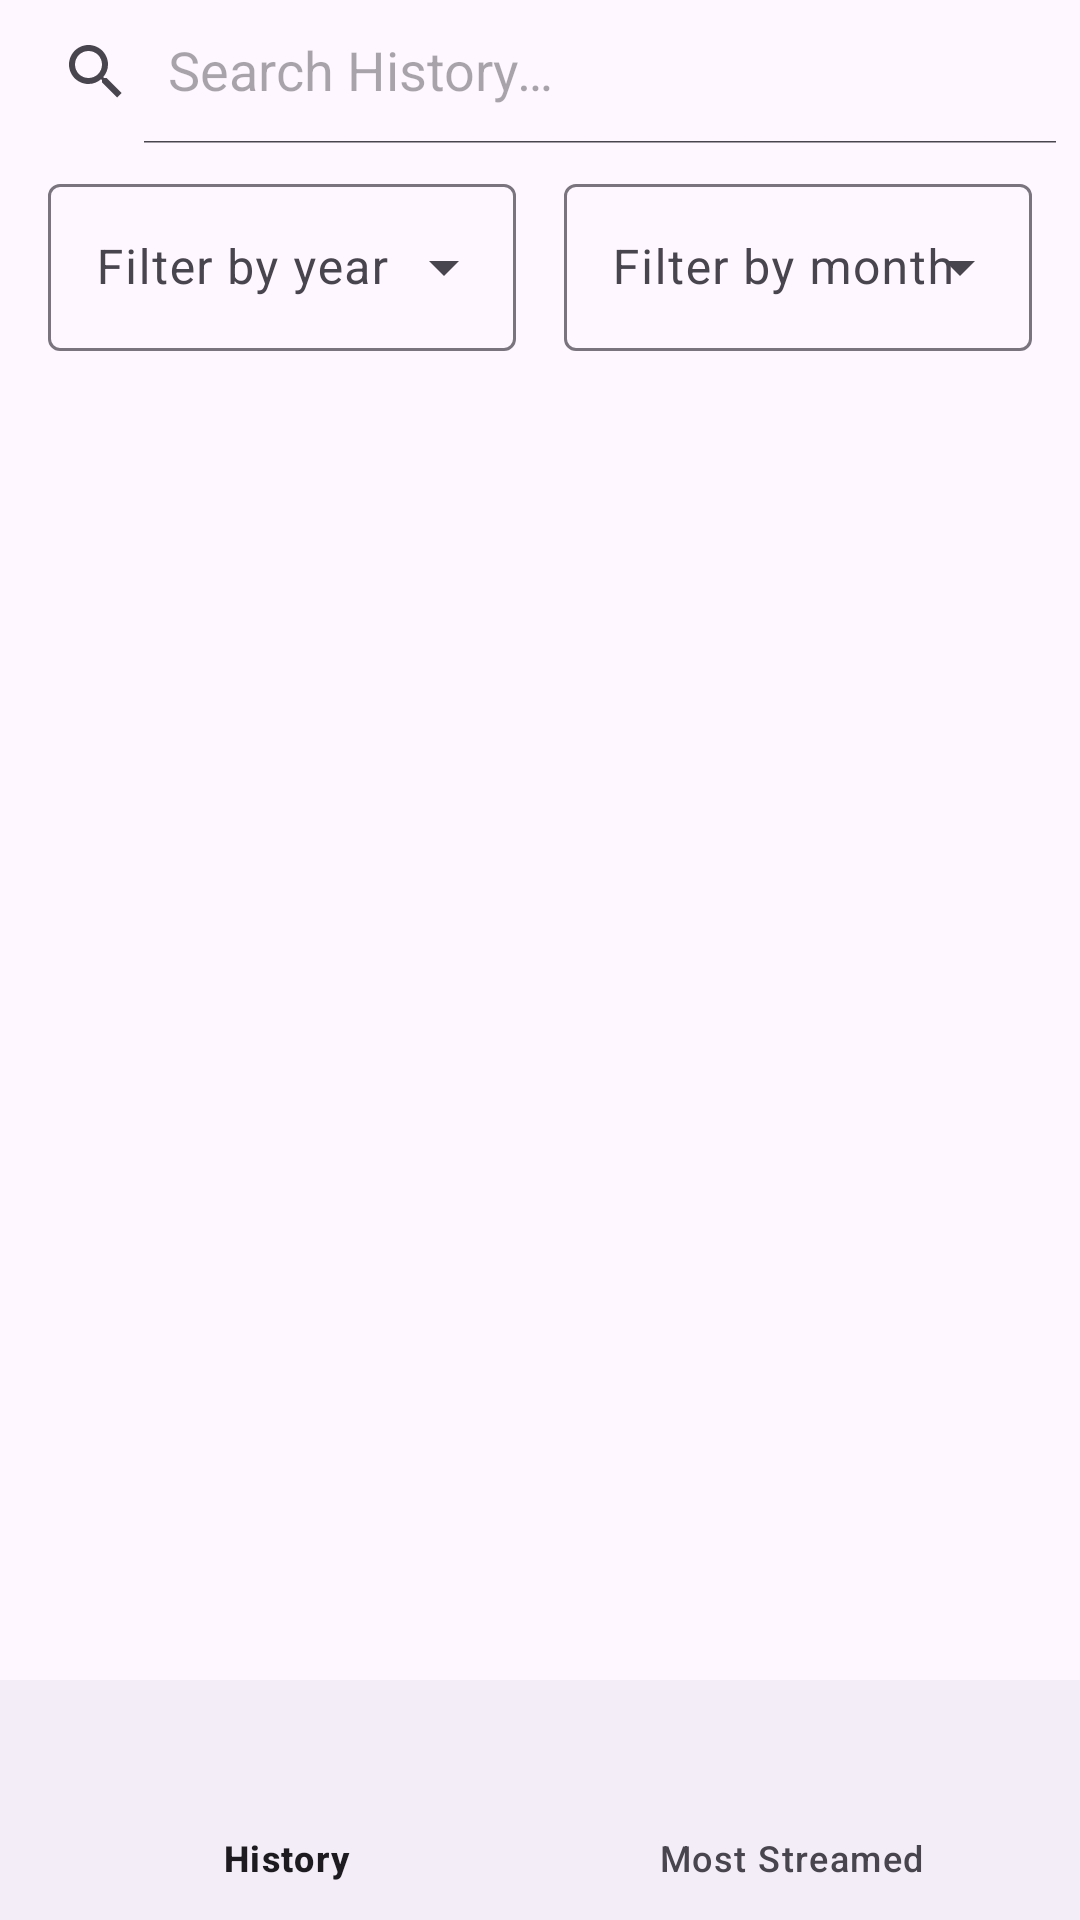

Here is an Android app screen rendered from its layout file. Give the layout XML and the strings, colors and styles it references.
<!-- AndroidManifest.xml: application theme Theme.MyStreamLogs -->
<!-- res/layout/activity_main.xml -->
<?xml version="1.0" encoding="utf-8"?>
<androidx.coordinatorlayout.widget.CoordinatorLayout
    xmlns:android="http://schemas.android.com/apk/res/android"
    xmlns:app="http://schemas.android.com/apk/res-auto"
    xmlns:tools="http://schemas.android.com/tools"
    android:layout_width="match_parent"
    android:layout_height="match_parent"
    android:fitsSystemWindows="true"
    tools:context=".MainActivity">

    <androidx.constraintlayout.widget.ConstraintLayout
        android:id="@+id/main"
        android:layout_width="match_parent"
        android:layout_height="match_parent">

        <androidx.appcompat.widget.SearchView
            android:id="@+id/searchView"
            android:layout_width="0dp"
            android:layout_height="wrap_content"
            app:queryHint="@string/search_hint"
            app:iconifiedByDefault="false"
            app:layout_constraintTop_toTopOf="parent"
            app:layout_constraintStart_toStartOf="parent"
            app:layout_constraintEnd_toEndOf="parent"/>

        
        <com.google.android.material.textfield.TextInputLayout
            android:id="@+id/yearFilterLayout"
            style="@style/Widget.Material3.TextInputLayout.OutlinedBox.ExposedDropdownMenu"
            android:layout_width="0dp"
            android:layout_height="wrap_content"
            android:layout_marginStart="16dp"
            android:layout_marginTop="8dp"
            android:layout_marginEnd="8dp"
            android:hint="Filter by year"
            app:layout_constraintTop_toBottomOf="@id/searchView"
            app:layout_constraintStart_toStartOf="parent"
            app:layout_constraintEnd_toStartOf="@+id/monthFilterLayout"
            app:layout_constraintHorizontal_weight="1">

            <AutoCompleteTextView
                android:id="@+id/yearFilterAutoComplete"
                android:layout_width="match_parent"
                android:layout_height="wrap_content"
                android:inputType="none" />
        </com.google.android.material.textfield.TextInputLayout>

        
        <com.google.android.material.textfield.TextInputLayout
            android:id="@+id/monthFilterLayout"
            style="@style/Widget.Material3.TextInputLayout.OutlinedBox.ExposedDropdownMenu"
            android:layout_width="0dp"
            android:layout_height="wrap_content"
            android:layout_marginStart="8dp"
            android:layout_marginTop="8dp"
            android:layout_marginEnd="16dp"
            android:hint="Filter by month"
            app:layout_constraintTop_toBottomOf="@id/searchView"
            app:layout_constraintStart_toEndOf="@+id/yearFilterLayout"
            app:layout_constraintEnd_toEndOf="parent"
            app:layout_constraintHorizontal_weight="1">

            <AutoCompleteTextView
                android:id="@+id/monthFilterAutoComplete"
                android:layout_width="match_parent"
                android:layout_height="wrap_content"
                android:inputType="none" />
        </com.google.android.material.textfield.TextInputLayout>

        <androidx.recyclerview.widget.RecyclerView
            android:id="@+id/historyRecyclerView"
            android:layout_width="0dp"
            android:layout_height="0dp"
            app:layout_constraintTop_toBottomOf="@id/monthFilterLayout"
            app:layout_constraintBottom_toTopOf="@+id/bottomNavigation"
            app:layout_constraintStart_toStartOf="parent"
            app:layout_constraintEnd_toEndOf="parent"
            android:visibility="gone"
            tools:listitem="@layout/list_item_history"
            android:paddingTop="8dp"
            android:paddingBottom="8dp"
            android:clipToPadding="false"/>

        <androidx.constraintlayout.widget.Group
            android:id="@+id/permissionGroup"
            android:layout_width="wrap_content"
            android:layout_height="wrap_content"
            app:constraint_referenced_ids="permissionText,permissionButton"
            android:visibility="gone"/>

        <TextView
            android:id="@+id/permissionText"
            android:layout_width="0dp"
            android:layout_height="wrap_content"
            android:text="@string/enable_permission"
            android:textAppearance="@style/TextAppearance.AppCompat.Medium"
            android:gravity="center"
            android:layout_marginStart="32dp"
            android:layout_marginEnd="32dp"
            app:layout_constraintTop_toTopOf="parent"
            app:layout_constraintBottom_toTopOf="@+id/permissionButton"
            app:layout_constraintStart_toStartOf="parent"
            app:layout_constraintEnd_toEndOf="parent"
            app:layout_constraintVertical_chainStyle="packed"/>

        <Button
            android:id="@+id/permissionButton"
            android:layout_width="wrap_content"
            android:layout_height="wrap_content"
            android:text="@string/open_settings"
            android:layout_marginTop="16dp"
            app:layout_constraintTop_toBottomOf="@+id/permissionText"
            app:layout_constraintBottom_toBottomOf="parent"
            app:layout_constraintStart_toStartOf="parent"
            app:layout_constraintEnd_toEndOf="parent"/>

        <TextView
            android:id="@+id/emptyHistoryText"
            android:layout_width="wrap_content"
            android:layout_height="wrap_content"
            android:text="@string/history_empty"
            android:visibility="gone"
            app:layout_constraintTop_toBottomOf="@id/searchView"
            app:layout_constraintBottom_toTopOf="@id/bottomNavigation"
            app:layout_constraintStart_toStartOf="parent"
            app:layout_constraintEnd_toEndOf="parent"/>

        <com.google.android.material.bottomnavigation.BottomNavigationView
            android:id="@+id/bottomNavigation"
            android:layout_width="0dp"
            android:layout_height="wrap_content"
            app:layout_constraintBottom_toBottomOf="parent"
            app:layout_constraintStart_toStartOf="parent"
            app:layout_constraintEnd_toEndOf="parent"
            app:menu="@menu/bottom_nav_menu" />

    </androidx.constraintlayout.widget.ConstraintLayout>

</androidx.coordinatorlayout.widget.CoordinatorLayout>
<!-- res/layout/list_item_history.xml (included above) -->
<?xml version="1.0" encoding="utf-8"?>
<androidx.constraintlayout.widget.ConstraintLayout
    xmlns:android="http://schemas.android.com/apk/res/android"
    xmlns:tools="http://schemas.android.com/tools"
    xmlns:app="http://schemas.android.com/apk/res-auto"
    android:layout_width="match_parent"
    android:layout_height="wrap_content"
    android:padding="16dp">

    <ImageView
            android:id="@+id/albumArtImageView"
            android:layout_width="60dp"
            android:layout_height="60dp"
            android:contentDescription="cover"
            android:scaleType="centerCrop"
            tools:src="@tools:sample/avatars"
            app:srcCompat="@android:drawable/ic_menu_gallery"
            android:visibility="gone"
            app:layout_constraintStart_toStartOf="parent"
            app:layout_constraintTop_toTopOf="parent" />

    <TextView
            android:id="@+id/trackTitleTextView"
            android:layout_width="0dp"
            android:layout_height="wrap_content"
            android:textAppearance="@style/TextAppearance.AppCompat.Large"
            android:ellipsize="end"
            android:maxLines="1"
            tools:text="Titre de la Chanson"
            app:layout_constraintStart_toStartOf="parent"
            app:layout_constraintTop_toTopOf="parent"
            app:layout_constraintEnd_toStartOf="@+id/deleteButton" />

    <TextView
            android:id="@+id/artistNameTextView"
            android:layout_width="0dp"
            android:layout_height="wrap_content"
            android:textAppearance="@style/TextAppearance.AppCompat.Medium"
            tools:text="Nom de l'Artiste"
            app:layout_constraintStart_toStartOf="parent"
            app:layout_constraintTop_toBottomOf="@+id/trackTitleTextView"
            app:layout_constraintEnd_toStartOf="@+id/deleteButton" />

    <TextView
            android:id="@+id/albumNameTextView"
            android:layout_width="0dp"
            android:layout_height="wrap_content"
            android:textAppearance="@style/TextAppearance.AppCompat.Small"
            android:visibility="gone"
            tools:text="Nom de l'Album"
            tools:visibility="visible"
            app:layout_constraintStart_toStartOf="parent"
            app:layout_constraintTop_toBottomOf="@+id/artistNameTextView"
            app:layout_constraintEnd_toStartOf="@+id/deleteButton" />

    <TextView
            android:id="@+id/timestampTextView"
            android:layout_width="0dp"
            android:layout_height="wrap_content"
            android:textAppearance="@style/TextAppearance.AppCompat.Small"
            android:gravity="end"
            android:layout_marginTop="4dp"
            tools:text="12/05/2024 14:30:00"
            app:layout_constraintStart_toStartOf="parent"
            app:layout_constraintTop_toBottomOf="@+id/albumNameTextView"
            app:layout_constraintEnd_toStartOf="@+id/deleteButton" />

    <ImageButton
            android:id="@+id/deleteButton"
            android:layout_width="wrap_content"
            android:layout_height="wrap_content"
            android:background="?attr/selectableItemBackgroundBorderless"
            android:contentDescription="@string/delete"
            android:padding="8dp"
            app:layout_constraintEnd_toEndOf="parent"
            app:layout_constraintTop_toTopOf="@+id/trackTitleTextView"
            app:layout_constraintBottom_toBottomOf="@+id/trackTitleTextView"
            app:srcCompat="@drawable/ic_delete" />

</androidx.constraintlayout.widget.ConstraintLayout>
<!-- resources referenced by this layout -->
<resources>
  <string name="delete">Delete</string>
  <string name="enable_permission">The application needs access to notifications to work. Please enable access in the settings.</string>
  <string name="history_empty">No results found or history is empty.</string>
  <string name="open_settings">Open Settings</string>
  <string name="search_hint">Search History…</string>
  <style name="Theme.MyStreamLogs" parent="Base.Theme.MyStreamLogs" />
  <style name="Base.Theme.MyStreamLogs" parent="Theme.Material3.DayNight.NoActionBar">
          
          
      </style>
</resources>
